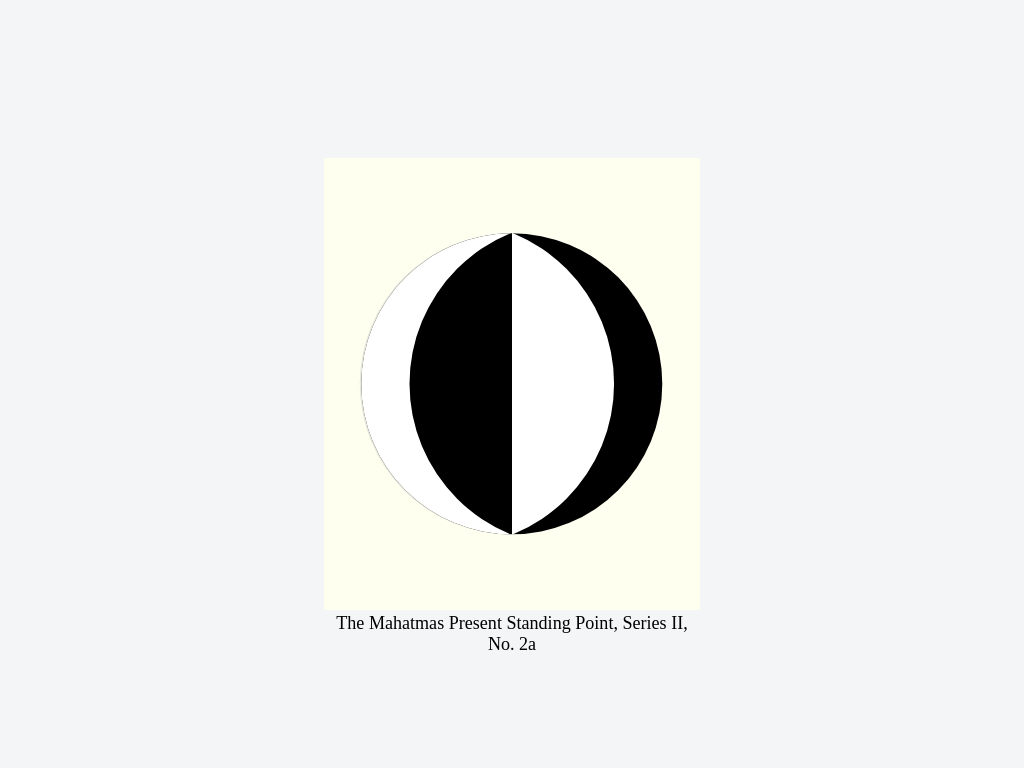

Recreate this image using only HTML and CSS.

<!-- file: mahatma.html -->
<!DOCTYPE html>
<!-- 
    Ref: https://www.wikiart.org/en/hilma-af-klint/the-mahatmas-present-standing-point-series-ii-no-2a-1920
-->
<html lang="en">
  <head>
    <meta charset="UTF-8" />
    <meta http-equiv="X-UA-Compatible" content="IE=edge" />
    <meta name="viewport" content="width=device-width, initial-scale=1.0" />
    <link rel="stylesheet" href="mahatma.css" />
    <title>Hilma af Klint: The Current Standpoint of the Mahatma's, 1920</title>
  </head>
  <body>
    <div class="mahatma"></div>
  </body>
</html>


/* file: mahatma.css */
/* -- Standard Resets -- */
html {
  box-sizing: border-box;
}

*,
*::before,
*::after {
  box-sizing: inherit;
}

img {
  max-width: 100%;
}

/* -- General Styling -- */
body {
  display: grid;
  place-items: center;
  margin: 0;

  background-color: #f3f5f7;
  min-height: 100vh;
}

/* -- Composition -- */
.mahatma {
  /* font sizes */
  --fs-small: 0.75rem;
  --fs-medium: 1rem;
  --fs-large: 1.5rem;
  --fs-xlarge: 2.5rem;

  /* palette */
  --bg: ivory;
  --w: white;
  --b: black;

  --shadow-left: -0.1em 0 hsla(0, 0%, 50%, 0.2);
  --inset-left: inset 4em 0 0 -0.8em white;
  --inset-right: inset -4em 0 0 -0.8em black;

  /* style */
  position: relative;
  width: 25em;
  height: 30em;

  background-color: var(--bg);
  font-size: calc(var(--fs-small) + 0.3vw);
}

.mahatma::before {
  content: "";
  position: absolute;
  top: 50%;
  left: 50%;
  width: 20em;
  height: 20em;

  border-radius: 50%;
  background: linear-gradient(to right, black 50%, white 50% 0%);

  box-shadow: var(--inset-right), var(--inset-left), var(--shadow-left);
  transform: translate(-50%, -50%);
}

.mahatma::after {
  content: "The Mahatmas Present Standing Point, Series II, No. 2a";
  position: absolute;
  bottom: -10%;
  left: 0;

  font-size: larger;
  text-align: center;
}

/* -- Media Queries -- */
@media (min-width: 40rem) {
  .house {
    font-size: var(--fs-medium);
  }
}

@media (min-width: 80rem) {
  .house {
    font-size: var(--fs-large);
  }
}

@media (min-width: 110rem) {
  .house {
    font-size: var(--fs-xlarge);
  }
}
